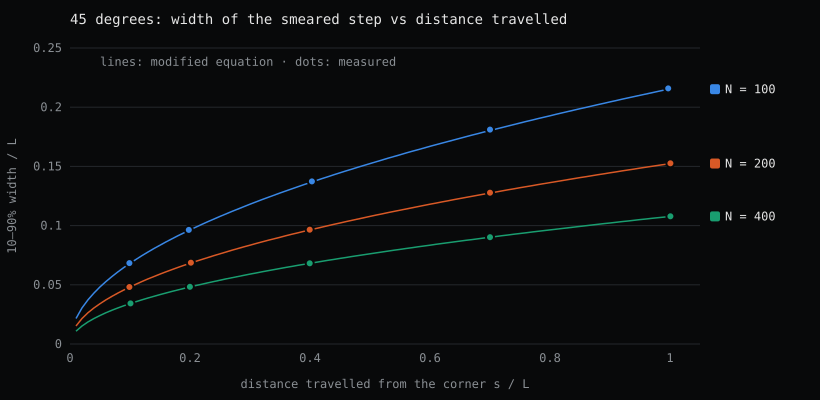

Source data for this figure (header and first rows):
N, s, width_measured, width_predicted
100, 0.0990, 0.06835, 0.06781
100, 0.1980, 0.09633, 0.09590
100, 0.4031, 0.1373, 0.1368
100, 0.7000, 0.1811, 0.1803
100, 0.9970, 0.2158, 0.2152
200, 0.0990, 0.04817, 0.04795
200, 0.2015, 0.06866, 0.06841
200, 0.3995, 0.09653, 0.09633
200, 0.7000, 0.1278, 0.1275
200, 1.001, 0.1526, 0.1524
400, 0.1008, 0.03433, 0.03421
400, 0.1998, 0.04827, 0.04816
400, 0.3995, 0.06817, 0.06811
400, 0.7000, 0.09024, 0.09016
400, 1.001, 0.1079, 0.1078
